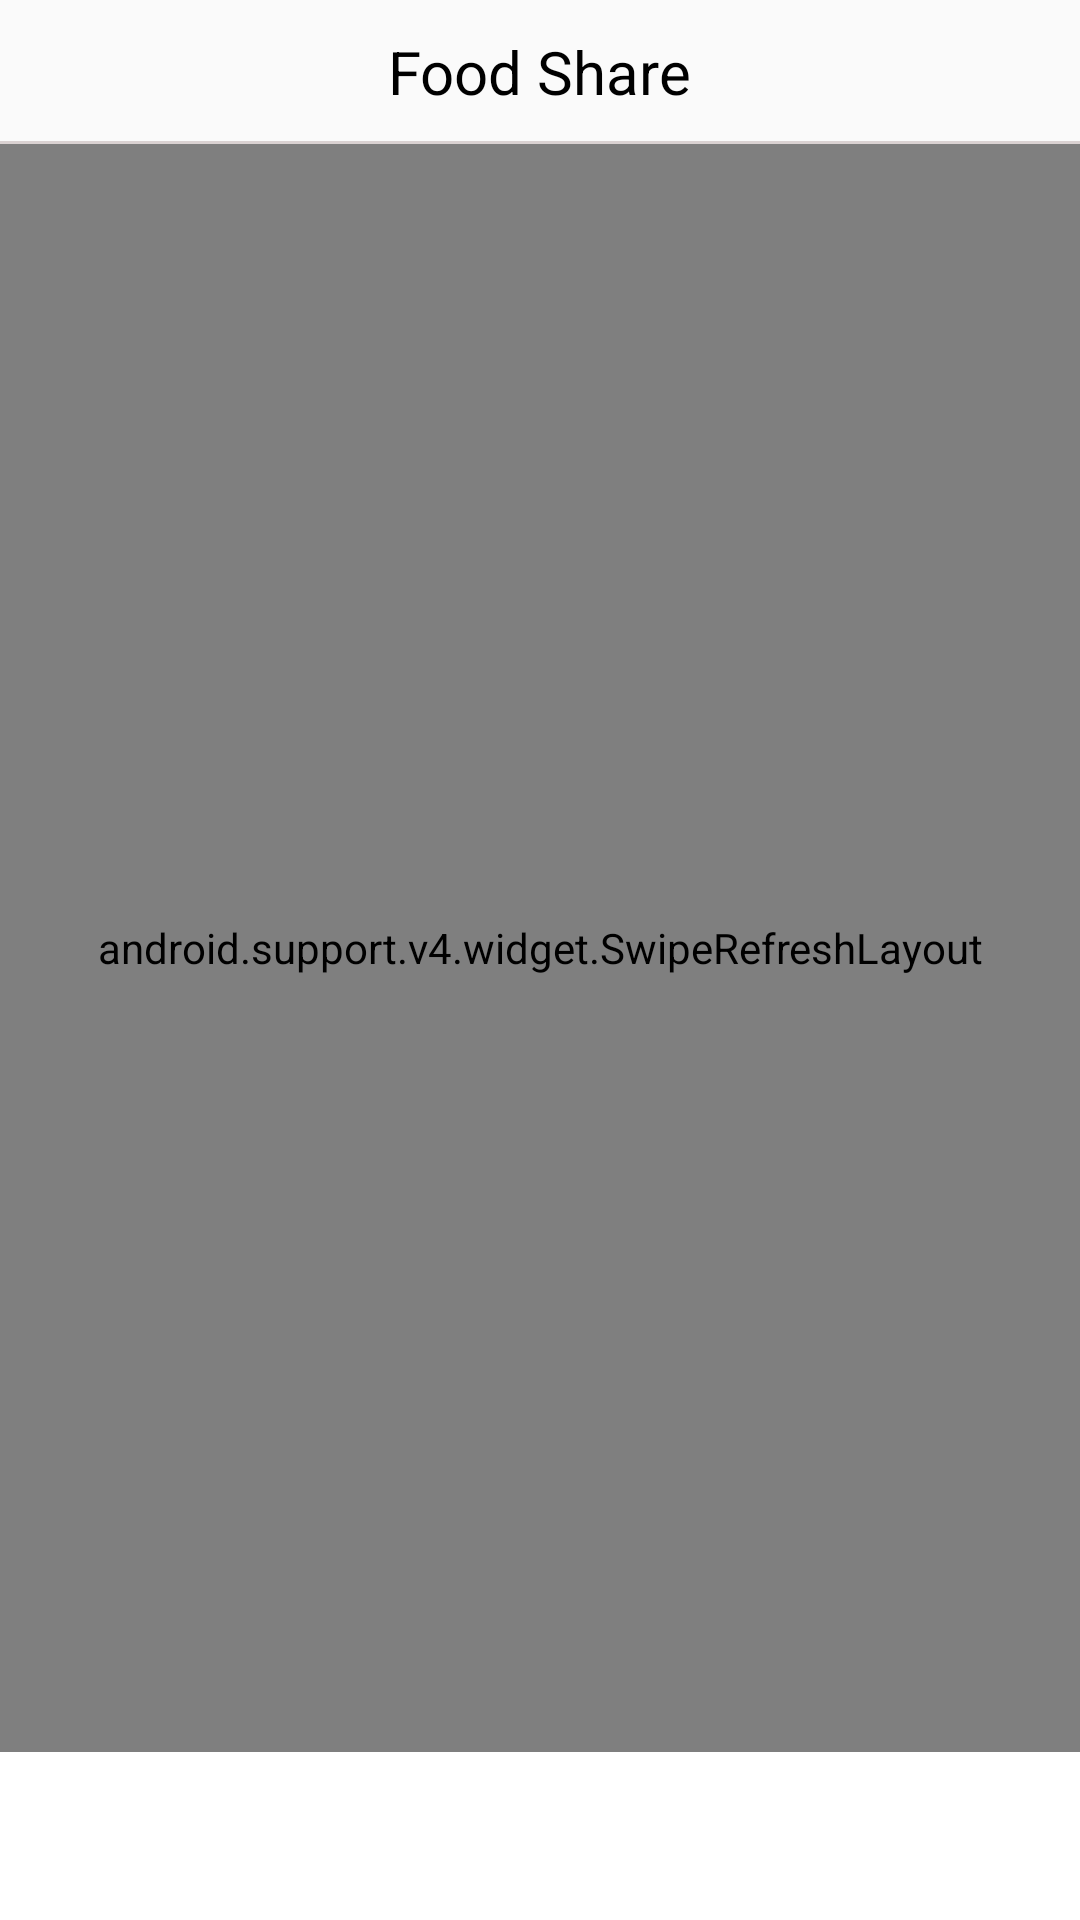

Write the Android layout XML for this screen, with the resource values it uses.
<!-- AndroidManifest.xml: application theme AppTheme.NoActionBar -->
<!-- res/layout/fragment_home.xml -->
<?xml version="1.0" encoding="utf-8"?>

<FrameLayout xmlns:android="http://schemas.android.com/apk/res/android"
    xmlns:tools="http://schemas.android.com/tools"
    android:layout_width="match_parent"
    android:layout_height="match_parent"
    android:background="@color/white"
    xmlns:app="http://schemas.android.com/apk/res-auto">

    <RelativeLayout
        android:layout_width="match_parent"
        android:layout_height="48dp"
        android:background="@color/headBackground">

        <TextView
            android:id="@+id/toolbartext"
            android:layout_width="wrap_content"
            android:layout_height="wrap_content"
            android:layout_centerInParent="true"
            android:text="Food Share"
            android:textColor="@color/black"
            android:textSize="20sp"/>

        <View
            android:layout_width="match_parent"
            android:layout_height="1dp"
            android:background="@color/grey"
            android:layout_marginTop="47dp"></View>
    </RelativeLayout>

    <android.support.v4.widget.SwipeRefreshLayout
        xmlns:android="http://schemas.android.com/apk/res/android"
        android:id="@+id/swipeContainer"
        android:layout_width="match_parent"
        android:layout_height="match_parent"
        android:layout_marginTop="48dp"
        android:layout_marginBottom="?attr/actionBarSize">
        <android.support.v7.widget.RecyclerView
            android:id="@+id/rvPosts"
            android:layout_width="match_parent"
            android:layout_height="match_parent"
            android:layout_marginBottom="0dp"
            android:layout_marginLeft="0dp"
            android:layout_marginRight="0dp"
            android:layout_marginTop="0dp"
            app:layout_constraintBottom_toBottomOf="parent"
            app:layout_constraintEnd_toEndOf="parent"
            app:layout_constraintStart_toStartOf="parent"
            app:layout_constraintTop_toTopOf="parent" />
    </android.support.v4.widget.SwipeRefreshLayout>

</FrameLayout>
<!-- resources referenced by this layout -->
<resources>
  <color name="black">#000000</color>
  <color name="grey">#dad2d2</color>
  <color name="headBackground">#fafafa</color>
  <color name="white">#ffffffff</color>
  <style name="AppTheme.NoActionBar">
          <item name="windowActionBar">false</item>
          <item name="windowNoTitle">true</item>
      </style>
</resources>
